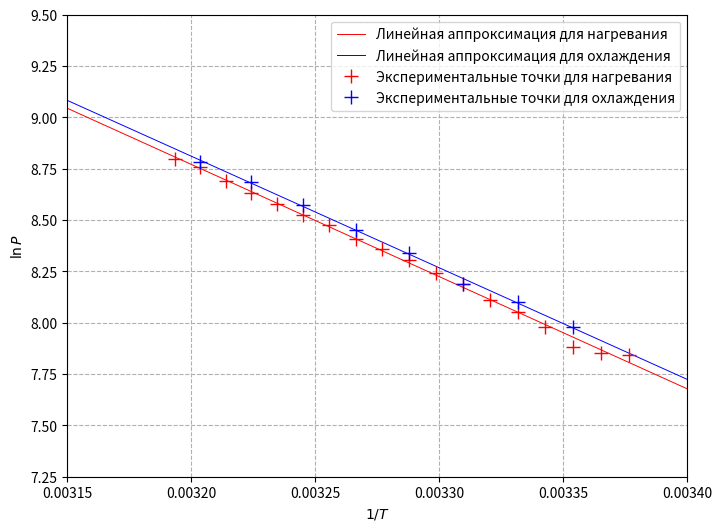

Here is the Python script that generated this plot:
import numpy as np
import matplotlib.pyplot as plt
import matplotlib.cm as cm


def getting_k_b_from_data(x, y, sigma_x, sigma_y, need_b=True):
    if len(x) != len(y):
        return

    n = len(x)
    x = np.array(x)
    y = np.array(y)
    sigma_x = np.array(sigma_x)
    sigma_y = np.array(sigma_y)

    my = np.mean(y)
    mx = np.mean(x)
    mx2 = np.mean(x ** 2)
    my2 = np.mean(y ** 2)
    mxy = np.mean(y * x)

    if need_b:
        # y = kx + b
        k = (mxy - my * mx) / (mx2 - mx ** 2)
        print(f"k = ({mxy} - {my} * {mx}) / ({mx2} - {mx}**2) = {k}")
        b = my - k * mx

        sigma_k = (1 / n ** 0.5) * ((my2 - my ** 2) / (mx2 - mx ** 2) - k ** 2) ** 0.5
        sigma_b = sigma_k * (mx2 - mx * mx) ** 0.5
        return x, y, sigma_x, sigma_y, k, sigma_k, b, sigma_b
    else:
        # y = kx
        k = mxy / mx2

        sigma_k = (1 / n ** 0.5) * (my2 / mx2 - k ** 2) ** 0.5

        return x, y, sigma_x, sigma_y, k, sigma_k


# for important settings
max_x = -1e9
max_y = -1e9
min_x = 1e9
min_y = 1e9


# x = 1/T
# y = ln(P)


# heating

P_1 = np.array([7.84316, 7.85098, 7.88419, 7.97767, 8.05260, 8.11235, 8.18931, 8.24338,
                8.30462, 8.35764, 8.40800, 8.47421, 8.52578, 8.57608, 8.63114, 8.69008, 8.76050, 8.79645])

T_1 = np.array([0.0033766, 0.0033652, 0.0033539, 0.0033427, 0.0033316, 0.0033205, 0.0033095, 0.0032986, 0.0032877,
                0.0032770, 0.0032663, 0.0032556, 0.0032451, 0.0032346, 0.0032241, 0.0032138, 0.0032035, 0.0031933])

sigma_P1 = np.array([])

sigma_T1 = np.array([])

x1, y1, sigma_x1, sigma_y1, k1, sigma_k1, b1, sigma_b1 = getting_k_b_from_data(T_1, P_1, sigma_T1, sigma_P1, True)


# cooling

P_2 = np.array([8.78325, 8.68558, 8.57482, 8.45310, 8.33869, 8.18931, 8.10230, 7.97996])

T_2 = np.array([0.0032035, 0.0032241, 0.0032451, 0.0032663, 0.0032877, 0.0033095, 0.0033316, 0.0033539])

sigma_P2 = np.array([])

sigma_T2 = np.array([])

x2, y2, sigma_x2, sigma_y2, k2, sigma_k2, b2, sigma_b2 = getting_k_b_from_data(T_2, P_2, sigma_T2, sigma_P2, True)


max_x, min_x = max(x2.max(), max_x), min(x2.min(), min_x)
max_y, min_y = max(y2.max(), max_y), min(y2.min(), min_y)


x_start, x_end = 0, int(1.5*max_x)
y_start, y_end = 0, int(1.5*max_y)


fig = plt.figure(figsize=(8, 6), dpi=100)
plt.ylabel("$\ln{P}$")
plt.xlabel("$1/T$")
plt.grid(True, linestyle="--")
plt.axis([0.00315, 0.0034, 7.25, 9.5])
# plt.imshow(10*np.random.rand(5,3), aspect="auto")

dots = np.array([0., 10000])


plt.plot(dots, k1 * dots + b1, "-r", linewidth=0.7,
         label="Линейная аппроксимация для нагревания" % (k1)) # $\Delta T = %.2f N$" % (k1)
plt.plot(dots, k2 * dots + b2, "-b", linewidth=0.7,
         label="Линейная аппроксимация для охлаждения" % (k2)) # $\Delta T = %.2f N$" % (k2)

plt.plot(x1, y1, "+r", label="Экспериментальные точки для нагревания", ms=10)
plt.plot(x2, y2, "+b", label="Экспериментальные точки для охлаждения", ms=10)


plt.legend()
plt.show()


print("k1: ", k1, "\sigma: ", sigma_k1, "\\varepsilon: ", sigma_k1 * 100 / k1)
print("b1: ", b1, "\sigma: ", sigma_b1, "\\varepsilon: ", sigma_b1 * 100 / b1)
print("k2: ", k2, "\sigma: ", sigma_k2, "\\varepsilon: ", sigma_k2 * 100 / k2)
print("b2: ", b2, "\sigma: ", sigma_b2, "\\varepsilon: ", sigma_b2 * 100 / b2)